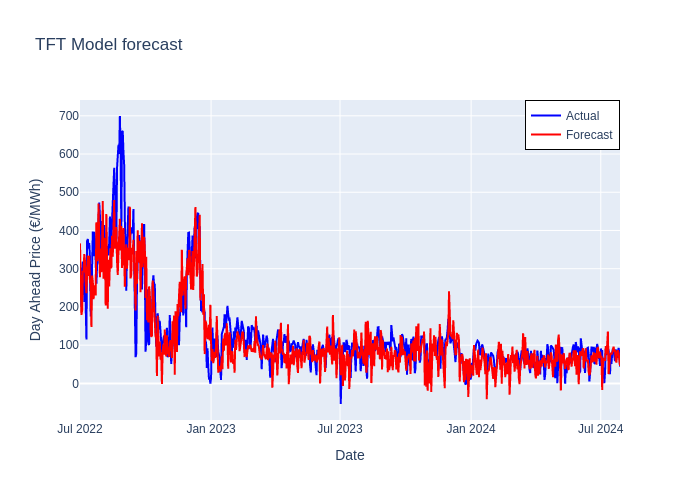

The data file committed next to this chart (first rows):
Date, Forecast
2022-07-01, 366.2
2022-07-02, 268
2022-07-03, 179.2
2022-07-04, 191
2022-07-05, 294.1
2022-07-06, 291.4
2022-07-07, 338.5
2022-07-08, 320.4
2022-07-09, 260.1
2022-07-10, 236.2
2022-07-11, 288.9
2022-07-12, 334.1
2022-07-13, 281.2
2022-07-14, 333.9
2022-07-15, 262
2022-07-16, 274.2
2022-07-17, 147.3
2022-07-18, 282.3
2022-07-19, 266.1
2022-07-20, 220.4
2022-07-21, 243.2
2022-07-22, 256.2
2022-07-23, 229.8
2022-07-24, 421.7
2022-07-25, 319.6
2022-07-26, 337.5
2022-07-27, 470.7
2022-07-28, 308.7
2022-07-29, 277.8
2022-07-30, 351.9
2022-07-31, 290.7
2022-08-01, 368.3
2022-08-02, 477.2
2022-08-03, 273.6
2022-08-04, 371.1
2022-08-05, 380
2022-08-06, 203.7
2022-08-07, 443.3
2022-08-08, 318.2
2022-08-09, 195.1
2022-08-10, 323.3
2022-08-11, 253.4
2022-08-12, 319.6
2022-08-13, 353.1
2022-08-14, 300.9
2022-08-15, 386.1
2022-08-16, 331.6
2022-08-17, 386.9
2022-08-18, 479.8
2022-08-19, 352.2
2022-08-20, 382.5
2022-08-21, 408.8
2022-08-22, 319.7
2022-08-23, 283.6
2022-08-24, 343.9
2022-08-25, 407.5
2022-08-26, 430.8
2022-08-27, 347.4
2022-08-28, 411.5
2022-08-29, 302
... 699 more rows
